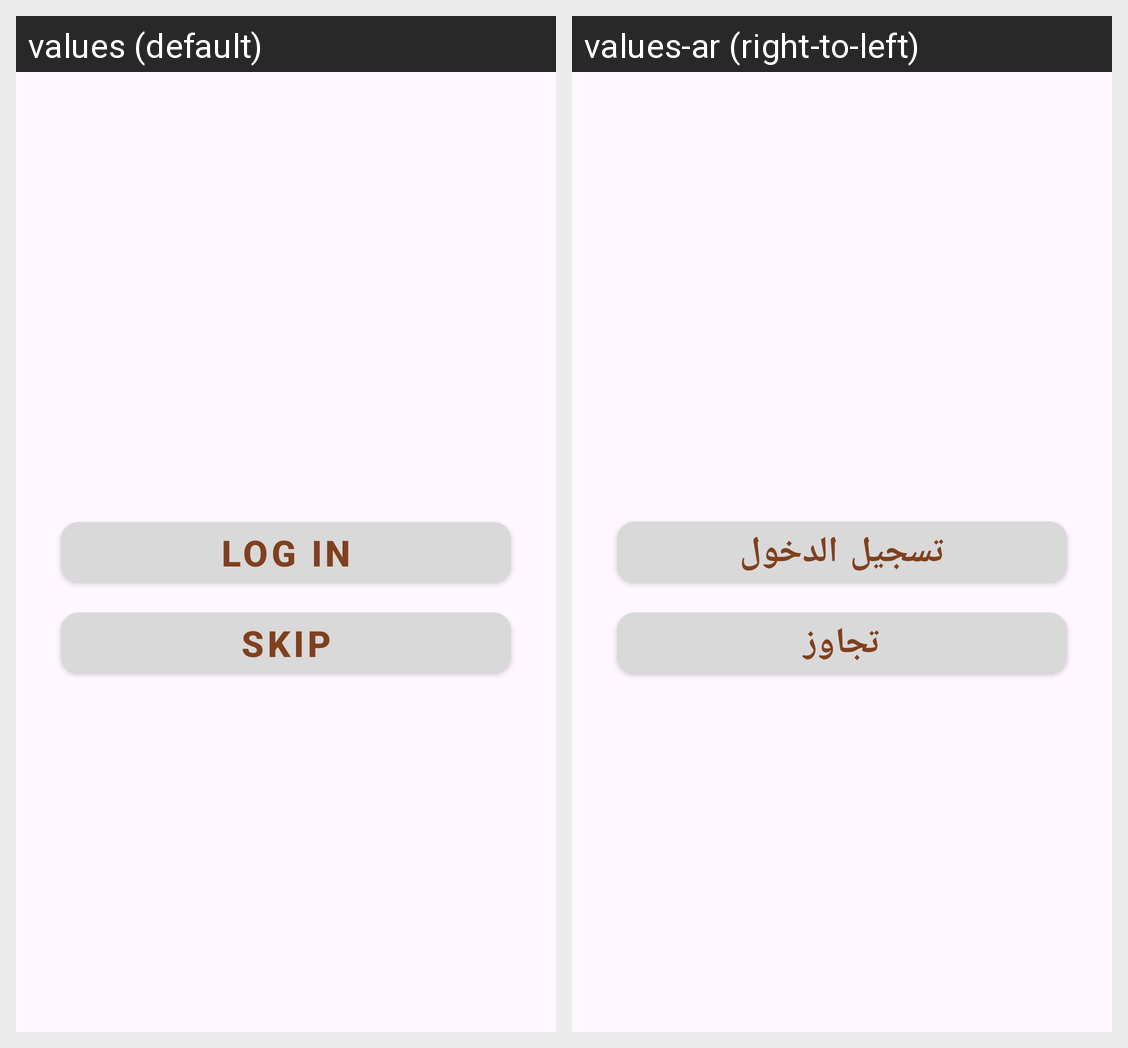

Translations of the strings shown on this Android screen, per locale in the grid:
Android screen res/layout/fragment_first_screen.xml rendered under 2 locales, left to right: values (default), values-ar (right-to-left). Device: Nexus 5 (rendered at 1080×1920; each locale shown at half size, 540×960, under a caption strip naming it); theme Theme.Yumlyst.
Strings drawn on this screen, with the default value and each locale's value (text and hints the layout hard-codes, and strings that could not be matched under every locale, appear in the picture but are not listed):

log_in
  values: Log in
  values-ar: تسجيل الدخول

skip
  values: Skip
  values-ar: تجاوز
